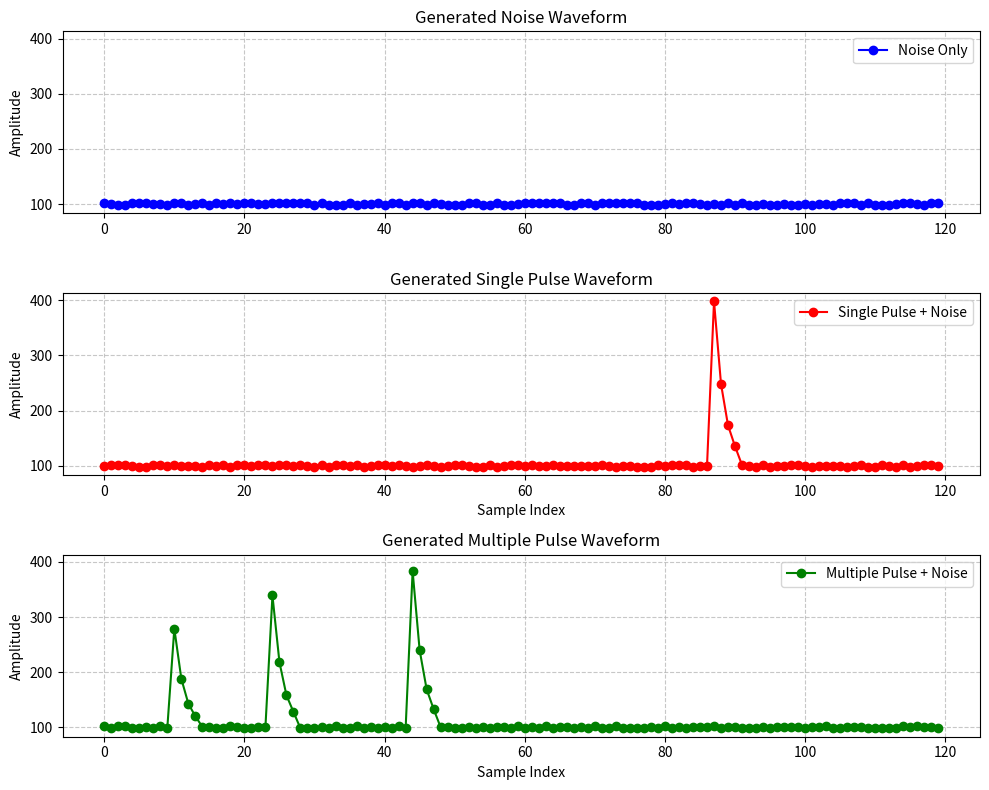

This figure's Python source:
import random
import matplotlib.pyplot as plt
from dataclasses import dataclass

@dataclass
class WaveformData:
    tot_n_samples: int = 0
    init_ped_samples: int = 0
    pedestal: int = 0
    ped_range: int = 0
    n_pulses: int = 0
    pulse_amp: int = 0
    pulse_width: int = 0
    pulse_separation: int = 0

class WaveformGenerator:
    def __init__(self):
        random.seed()
        self.waveform_data = WaveformData()

    def set_waveform_data(self, waveform_data: WaveformData):
        self.waveform_data = waveform_data

    # Noise waveform
    def noise_waveform(self) -> list[int]:
        min_val = self.waveform_data.pedestal - self.waveform_data.ped_range // 2
        max_val = self.waveform_data.pedestal + self.waveform_data.ped_range // 2 + 1
        
        wave = []
        for _ in range(self.waveform_data.tot_n_samples):
            wave.append(random.randrange(min_val, max_val))
            
        return wave

    # Single pulse waveform
    def single_pulse_waveform(self) -> list[int]:
        min_ped = self.waveform_data.pedestal - self.waveform_data.ped_range // 2
        max_ped = self.waveform_data.pedestal + self.waveform_data.ped_range // 2 + 1
        
        # Generate a random start index for the pulse anywhere AFTER the initial pedestal buffer
        start_min = self.waveform_data.init_ped_samples
        start_max = self.waveform_data.tot_n_samples - 1
        
        # Ensure we don't error out if properties are configured weirdly
        if start_max < start_min:
            start_max = start_min
            
        random_start_idx = random.randint(start_min, start_max)
        
        wave = []
        for i in range(self.waveform_data.tot_n_samples):
            # Check if current index 'i' falls within the active pulse window
            if random_start_idx <= i < random_start_idx + self.waveform_data.pulse_width:
                j = i - random_start_idx
                
                # This is a deterministic curve without noise added on top. 
                wave.append(min_ped + self.waveform_data.pulse_amp // 2 ** (j))
            else:
                # Outside the pulse window, just generate background noise
                wave.append(random.randrange(min_ped, max_ped))
                
        return wave

    # Multiple pulse waveform
    def multiple_pulse_waveform(self) -> list[int]:
        min_ped = self.waveform_data.pedestal - self.waveform_data.ped_range // 2
        max_ped = self.waveform_data.pedestal + self.waveform_data.ped_range // 2 + 1
        
        num_pulses = random.randint(2, self.waveform_data.n_pulses)

        pulse_info = []
        
        max_total_space = (num_pulses * self.waveform_data.pulse_width) + \
                          ((num_pulses - 1) * self.waveform_data.pulse_separation)
                            
        max_first_start = self.waveform_data.tot_n_samples - max_total_space
        
        if max_first_start < self.waveform_data.init_ped_samples:
            max_first_start = self.waveform_data.init_ped_samples 
            
        current_start = random.randint(self.waveform_data.init_ped_samples, max_first_start)
        
        # Generate random amplitudes and separations for each pulse
        for _ in range(num_pulses):
            min_amp = self.waveform_data.pulse_amp // 2
            current_amp = random.randint(min_amp, self.waveform_data.pulse_amp)

            pulse_info.append((current_start, current_amp))
            
            # Random seperation
            current_separation = random.randint(self.waveform_data.pulse_separation//2, self.waveform_data.pulse_separation)
            current_start += self.waveform_data.pulse_width + current_separation
            
        wave = []
        for i in range(self.waveform_data.tot_n_samples):
            in_pulse = False
            pulse_relative_idx = 0
            active_amp = 0
            
            for start_idx, amp in pulse_info:
                if start_idx <= i < start_idx + self.waveform_data.pulse_width:
                    in_pulse = True
                    pulse_relative_idx = i - start_idx
                    active_amp = amp 
                    break
                    
            if in_pulse:
                wave.append(min_ped + active_amp // (2 ** pulse_relative_idx))
            else:
                wave.append(random.randrange(min_ped, max_ped))
                
        return wave

# Main function
def main():
    # Define WaveformData
    wave_data = WaveformData(
        tot_n_samples=120,
        init_ped_samples=4, # Minimum number of samples for initial pedestal
        pedestal=100,
        ped_range=4, # This is the sigma range for pedestal
        n_pulses=4,
        pulse_amp=300,
        pulse_width=4,
        pulse_separation=20
    )

    # Initialize generator and set data
    generator = WaveformGenerator()
    generator.set_waveform_data(wave_data)

    noise = generator.noise_waveform()
    single_pulse = generator.single_pulse_waveform()
    multiple_pulse = generator.multiple_pulse_waveform()

    # Plotting
    fig, (ax1, ax2, ax3) = plt.subplots(3, 1, figsize=(10, 8), sharey=True)
    
    # Pure Noise Plot
    ax1.plot(noise, marker='o', linestyle='-', color='b', label='Noise Only')
    ax1.set_title("Generated Noise Waveform")
    ax1.set_ylabel("Amplitude")
    ax1.grid(True, linestyle='--', alpha=0.7)
    ax1.legend()
    
    # Single Pulse Plot
    ax2.plot(single_pulse, marker='o', linestyle='-', color='r', label='Single Pulse + Noise')
    ax2.set_title("Generated Single Pulse Waveform")
    ax2.set_xlabel("Sample Index")
    ax2.set_ylabel("Amplitude")
    ax2.grid(True, linestyle='--', alpha=0.7)
    ax2.legend()
    
    # Multiple Pulse Plot
    ax3.plot(multiple_pulse, marker='o', linestyle='-', color='g', label='Multiple Pulse + Noise')
    ax3.set_title("Generated Multiple Pulse Waveform")
    ax3.set_xlabel("Sample Index")
    ax3.set_ylabel("Amplitude")
    ax3.grid(True, linestyle='--', alpha=0.7)
    ax3.legend()
    
    plt.tight_layout()
    plt.show()

if __name__ == "__main__":
    main()
